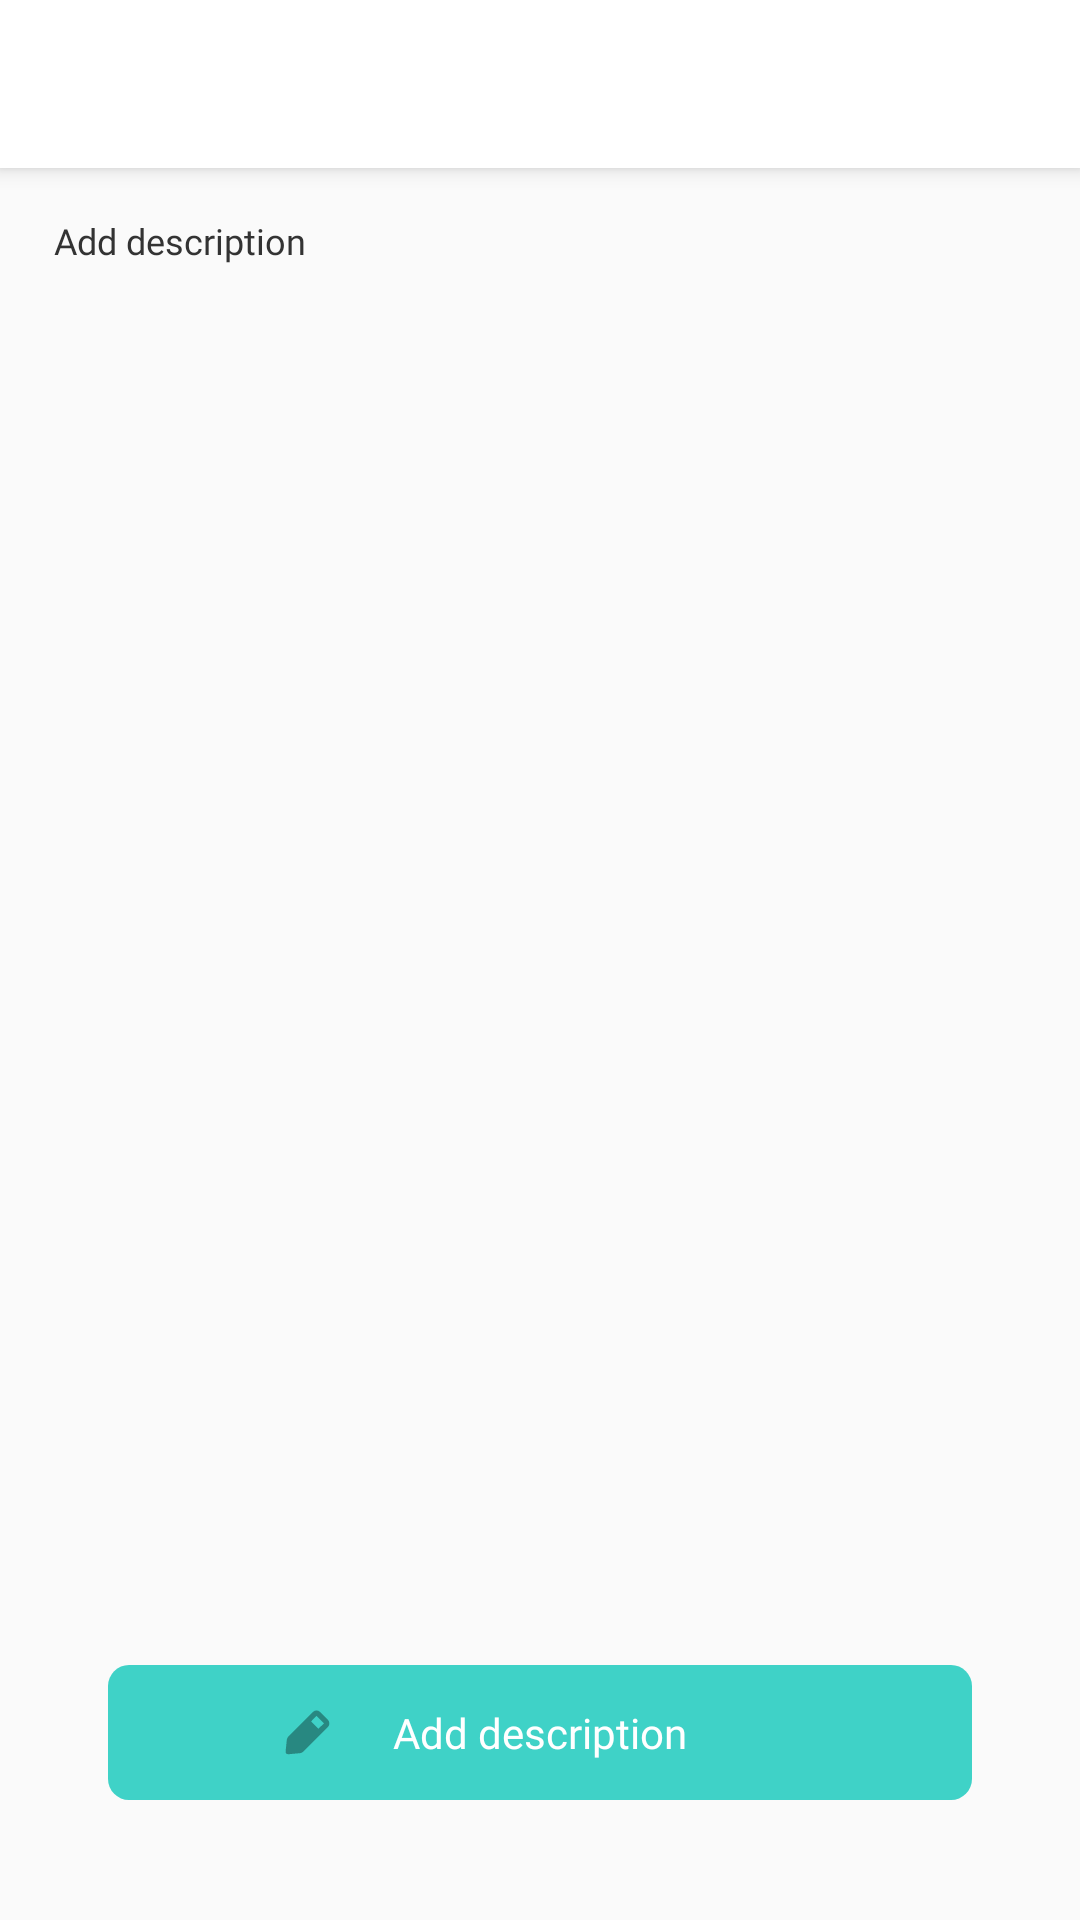

This screen was rendered from an Android layout file. Write that file and the resources it references.
<!-- AndroidManifest.xml: application theme AppTheme -->
<!-- res/layout/fragment_description.xml -->
<?xml version="1.0" encoding="utf-8"?>
<androidx.constraintlayout.widget.ConstraintLayout xmlns:android="http://schemas.android.com/apk/res/android"
    xmlns:app="http://schemas.android.com/apk/res-auto"
    xmlns:tools="http://schemas.android.com/tools"
    android:layout_width="match_parent"
    android:layout_height="match_parent"
    tools:context=".ui.main.DescriptionFragment">

    <androidx.appcompat.widget.Toolbar
        android:id="@+id/toolbar"
        android:layout_width="match_parent"
        android:layout_height="?attr/actionBarSize"
        android:background="?attr/colorPrimary"
        android:elevation="4dp"
        android:theme="@style/ThemeOverlay.AppCompat.ActionBar"
        app:layout_constraintEnd_toEndOf="parent"
        app:layout_constraintStart_toStartOf="parent"
        app:layout_constraintTop_toTopOf="parent"
        app:popupTheme="@style/ThemeOverlay.AppCompat.Light">

    </androidx.appcompat.widget.Toolbar>

    <TextView
        android:id="@+id/dlabel"
        android:layout_width="wrap_content"
        android:layout_height="wrap_content"
        android:layout_marginTop="16dp"
        android:fontFamily="@font/poppins_semi_bold"
        android:text="@string/add_description"
        android:textColor="@color/your_location"
        android:textSize="12sp"
        app:layout_constraintStart_toStartOf="@+id/guideline6"
        app:layout_constraintTop_toBottomOf="@id/toolbar" />

    <EditText
        android:id="@+id/descriptionTxt"
        android:layout_width="0dp"
        android:layout_height="0dp"
        android:layout_marginTop="30dp"
        android:layout_marginBottom="30dp"
        android:background="@android:color/transparent"
        android:gravity="top"
        android:textColor="@color/text_black_white"
        app:layout_constraintBottom_toTopOf="@id/buttonDes"
        app:layout_constraintEnd_toEndOf="@id/guideline7"
        app:layout_constraintStart_toStartOf="@id/guideline6"
        app:layout_constraintTop_toBottomOf="@id/dlabel"
        tools:text="" />


    <androidx.constraintlayout.widget.Guideline
        android:id="@+id/guideline6"
        android:layout_width="wrap_content"
        android:layout_height="wrap_content"
        android:orientation="vertical"
        app:layout_constraintGuide_percent="0.05" />

    <androidx.constraintlayout.widget.Guideline
        android:id="@+id/guideline7"
        android:layout_width="wrap_content"
        android:layout_height="wrap_content"
        android:orientation="vertical"
        app:layout_constraintGuide_percent="0.95" />

    <androidx.constraintlayout.widget.Guideline
        android:id="@+id/guideline8"
        android:layout_width="wrap_content"
        android:layout_height="wrap_content"
        android:orientation="vertical"
        app:layout_constraintGuide_percent="0.50" />

    <androidx.constraintlayout.widget.ConstraintLayout
        android:id="@+id/buttonDes"
        android:layout_width="0dp"
        android:layout_height="45dp"
        android:layout_marginBottom="40dp"
        android:background="@drawable/button_rounded"
        app:layout_constraintBottom_toBottomOf="parent"
        app:layout_constraintEnd_toStartOf="@+id/guideline10"
        app:layout_constraintStart_toStartOf="@+id/guideline9">

        <ImageView
            android:id="@+id/buttonImage"
            android:layout_width="25dp"
            android:layout_height="25dp"
            android:layout_margin="16dp"
            android:src="@drawable/ic_add_description"
            app:layout_constraintBottom_toBottomOf="parent"
            app:layout_constraintEnd_toStartOf="@id/buttonTxt"
            app:layout_constraintTop_toTopOf="parent" />

        <TextView
            android:id="@+id/buttonTxt"
            android:layout_width="wrap_content"
            android:layout_height="wrap_content"
            android:fontFamily="@font/poppins_semi_bold"
            android:text="@string/add_description"
            android:textColor="@color/button_main_txt"
            app:layout_constraintBottom_toBottomOf="parent"
            app:layout_constraintEnd_toEndOf="parent"
            app:layout_constraintStart_toStartOf="parent"
            app:layout_constraintTop_toTopOf="parent" />
    </androidx.constraintlayout.widget.ConstraintLayout>

    <androidx.constraintlayout.widget.Guideline
        android:id="@+id/guideline9"
        android:layout_width="wrap_content"
        android:layout_height="wrap_content"
        android:orientation="vertical"
        app:layout_constraintGuide_percent="0.1" />

    <androidx.constraintlayout.widget.Guideline
        android:id="@+id/guideline10"
        android:layout_width="wrap_content"
        android:layout_height="wrap_content"
        android:orientation="vertical"
        app:layout_constraintGuide_percent="0.9" />

</androidx.constraintlayout.widget.ConstraintLayout>
<!-- resources referenced by this layout -->
<resources>
  <color name="button_main_txt">#ffffff</color>
  <color name="text_black_white">#333333</color>
  <color name="your_location">#333333</color>
  <!-- drawable button_rounded (drawable) -->
  <?xml version="1.0" encoding="UTF-8"?>
  <shape xmlns:android="http://schemas.android.com/apk/res/android">
      <solid android:color="@color/button_main" />
  
      <corners
          android:bottomLeftRadius="7dp"
          android:bottomRightRadius="7dp"
          android:topLeftRadius="7dp"
          android:topRightRadius="7dp" />
  </shape>
  <!-- drawable ic_add_description (drawable) -->
  <vector xmlns:android="http://schemas.android.com/apk/res/android"
      android:width="24dp"
      android:height="24dp"
      android:viewportWidth="24"
      android:viewportHeight="24">
      <path
          android:fillAlpha="0"
          android:fillColor="#288881"
          android:pathData="M0,0H24V24H0z"
          android:strokeAlpha="0" />
      <path
          android:fillColor="#288881"
          android:pathData="M18.479,7.872l-2.4,-2.4a1.75,1.75 0,0 0,-2.328 -0.061l-7.873,7.877a1.75,1.75 0,0 0,-0.5 1.059L5.004,17.996a0.873,0.873 0,0 0,0.875 0.954h0.079l3.646,-0.333a1.75,1.75 0,0 0,1.059 -0.5L18.54,10.242a1.68,1.68 0,0 0,-0.061 -2.371zM15.504,10.794l-2.345,-2.345 1.706,-1.75 2.389,2.389z" />
  </vector>
  <string name="add_description">Add description</string>
  <style name="AppTheme" parent="Theme.AppCompat.DayNight.NoActionBar">
          
          <item name="colorPrimary">@color/colorPrimary</item>
          <item name="colorPrimaryDark">@color/colorPrimaryDark</item>
          <item name="colorAccent">@color/colorAccent</item>
          <item name="android:textAppearance">@style/Text</item>
          <item name="actionOverflowMenuStyle">@style/CMOptionsMenu</item>
      </style>
  <color name="button_main">#3fd2c7</color>
  <color name="colorPrimary">#ffffff</color>
  <color name="colorPrimaryDark">#ffffff</color>
  <color name="colorAccent">#3fd2c7</color>
  <style name="Text">
          <item name="fontFamily">@font/poppins_regular</item>
      </style>
  <style name="CMOptionsMenu" parent="Theme.AppCompat.DayNight">
          <item name="android:popupBackground">@color/colorPrimary</item>
      </style>
</resources>
